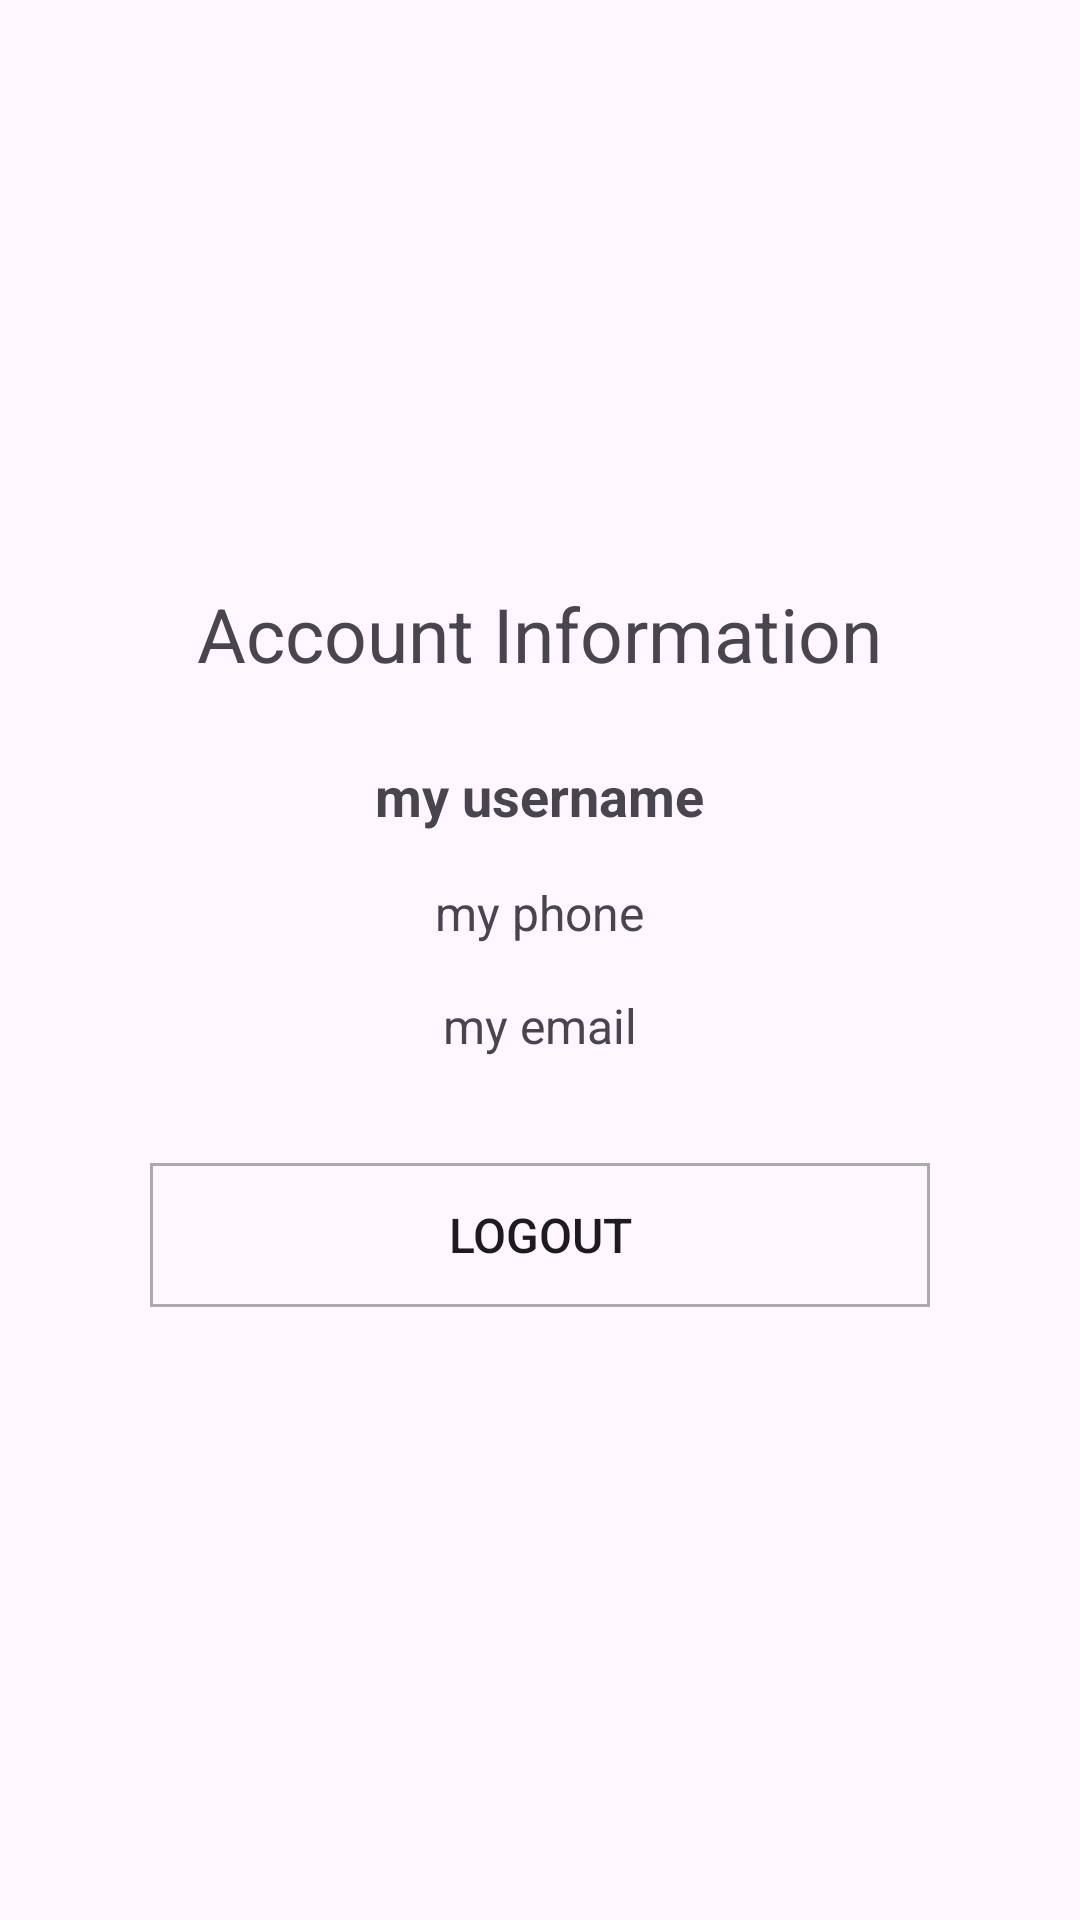

This screen was rendered from an Android layout file. Write that file and the resources it references.
<!-- AndroidManifest.xml: application theme Theme.MyPhoneProject -->
<!-- res/layout/fragment_account.xml -->
<?xml version="1.0" encoding="utf-8"?>
<FrameLayout xmlns:android="http://schemas.android.com/apk/res/android"
    xmlns:tools="http://schemas.android.com/tools"
    android:layout_width="match_parent"
    android:layout_height="match_parent"
    tools:context=".AccountFragment">

    <LinearLayout
        android:layout_width="match_parent"
        android:layout_height="match_parent"
        android:orientation="vertical"
        android:gravity="center"
        android:paddingLeft="25dp"
        android:paddingRight="25dp">

        <TextView
            android:layout_width="wrap_content"
            android:layout_height="wrap_content"
            android:text="Account Information"
            android:textAlignment="center"
            android:layout_gravity="center"
            android:textSize="25dp"
            android:layout_marginBottom="25dp"
            />

        <TextView
            android:id="@+id/user_name"
            android:layout_width="wrap_content"
            android:layout_height="wrap_content"
            android:layout_gravity="center"
            android:layout_marginBottom="16dp"
            android:text="my username"
            android:textAlignment="center"
            android:textSize="18dp"
            android:textStyle="bold" />


        <TextView
            android:id="@+id/user_phone"
            android:layout_width="wrap_content"
            android:layout_height="wrap_content"
            android:layout_gravity="center"
            android:layout_marginBottom="16dp"
            android:text="my phone"
            android:textAlignment="center"
            android:textSize="16dp" />

        <TextView
            android:id="@+id/user_email"
            android:layout_width="wrap_content"
            android:layout_height="wrap_content"
            android:layout_gravity="center"
            android:layout_marginBottom="25dp"
            android:text="my email"
            android:textAlignment="center"
            android:textSize="16dp" />


        <Button
            android:id="@+id/logout_btn"
            android:layout_width="match_parent"
            android:layout_height="wrap_content"
            android:text="Logout"
            android:layout_marginLeft="25dp"
            android:layout_marginRight="25dp"
            android:layout_marginTop="10dp"
            android:layout_marginBottom="10dp"
            android:paddingLeft="12dp"
            android:paddingRight="12dp"
            android:paddingTop="12dp"
            android:paddingBottom="12dp"
            android:background="@drawable/bg_fields"
            android:textSize="16sp"
            />


    </LinearLayout>

</FrameLayout>
<!-- resources referenced by this layout -->
<resources>
  <!-- drawable bg_fields (drawable) -->
  <?xml version="1.0" encoding="utf-8"?>
  <selector xmlns:android="http://schemas.android.com/apk/res/android">
  
  
  
  
  
  
  
  
      <item android:state_enabled="true">
          <shape android:shape="rectangle">
              <stroke android:color="@android:color/darker_gray"
                  android:width="1dp"/>
          </shape>
      </item>
  
  </selector>
  <style name="Theme.MyPhoneProject" parent="Base.Theme.MyPhoneProject" />
  <style name="Base.Theme.MyPhoneProject" parent="Theme.Material3.DayNight.NoActionBar">
          
          
      </style>
</resources>
